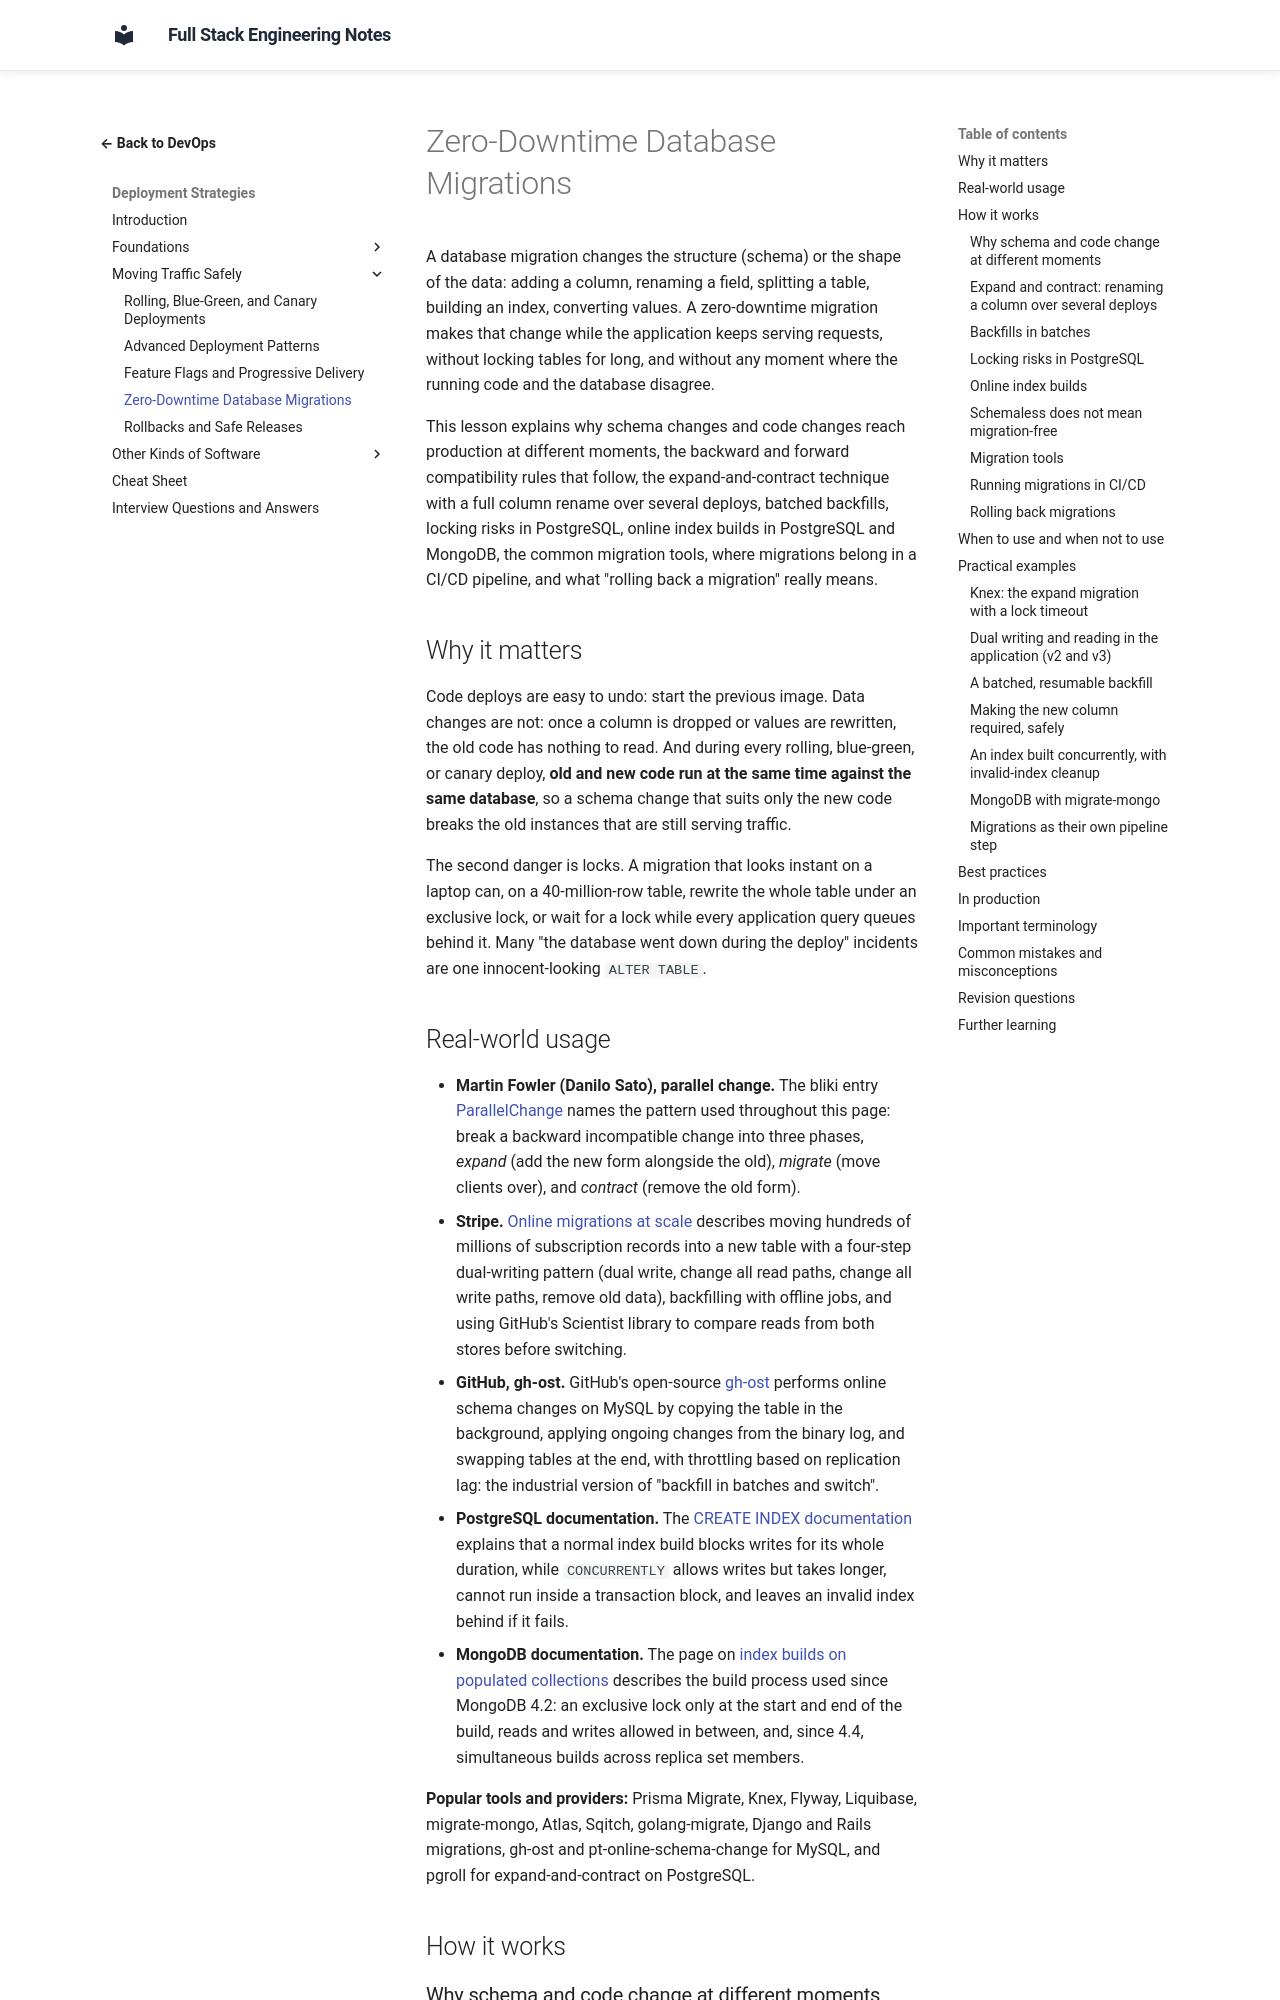

repository: murthy-satti/fullstack-notes · page: 08-devops-and-deployment/deployment-strategies/zero-downtime-database-migrations/index.html · generator: mkdocs

# Zero-Downtime Database Migrations

A database migration changes the structure (schema) or the shape of the
data: adding a column, renaming a field, splitting a table, building an
index, converting values. A zero-downtime migration makes that change
while the application keeps serving requests, without locking tables for
long, and without any moment where the running code and the database
disagree.

This lesson explains why schema changes and code changes reach
production at different moments, the backward and forward compatibility
rules that follow, the expand-and-contract technique with a full column
rename over several deploys, batched backfills, locking risks in
PostgreSQL, online index builds in PostgreSQL and MongoDB, the common
migration tools, where migrations belong in a CI/CD pipeline, and what
"rolling back a migration" really means.

## Why it matters

Code deploys are easy to undo: start the previous image. Data changes are
not: once a column is dropped or values are rewritten, the old code has
nothing to read. And during every rolling, blue-green, or canary deploy,
**old and new code run at the same time against the same database**, so a
schema change that suits only the new code breaks the old instances that
are still serving traffic.

The second danger is locks. A migration that looks instant on a laptop
can, on a 40-million-row table, rewrite the whole table under an
exclusive lock, or wait for a lock while every application query queues
behind it. Many "the database went down during the deploy" incidents are
one innocent-looking `ALTER TABLE`.
